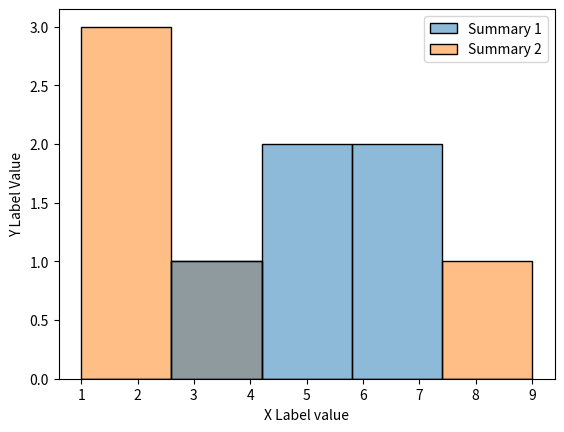

Write the Python code that produced this figure.
import pandas as pd
import matplotlib.pyplot as plt
import seaborn as sns
datf = pd.DataFrame({"Summary 1":[7,7,5,5,3],"Summary 2":[1,2,2,4,9]})
p = sns.histplot(data=datf)
p.set(xlabel="X Label value",ylabel = "Y Label Value")
plt.show()
